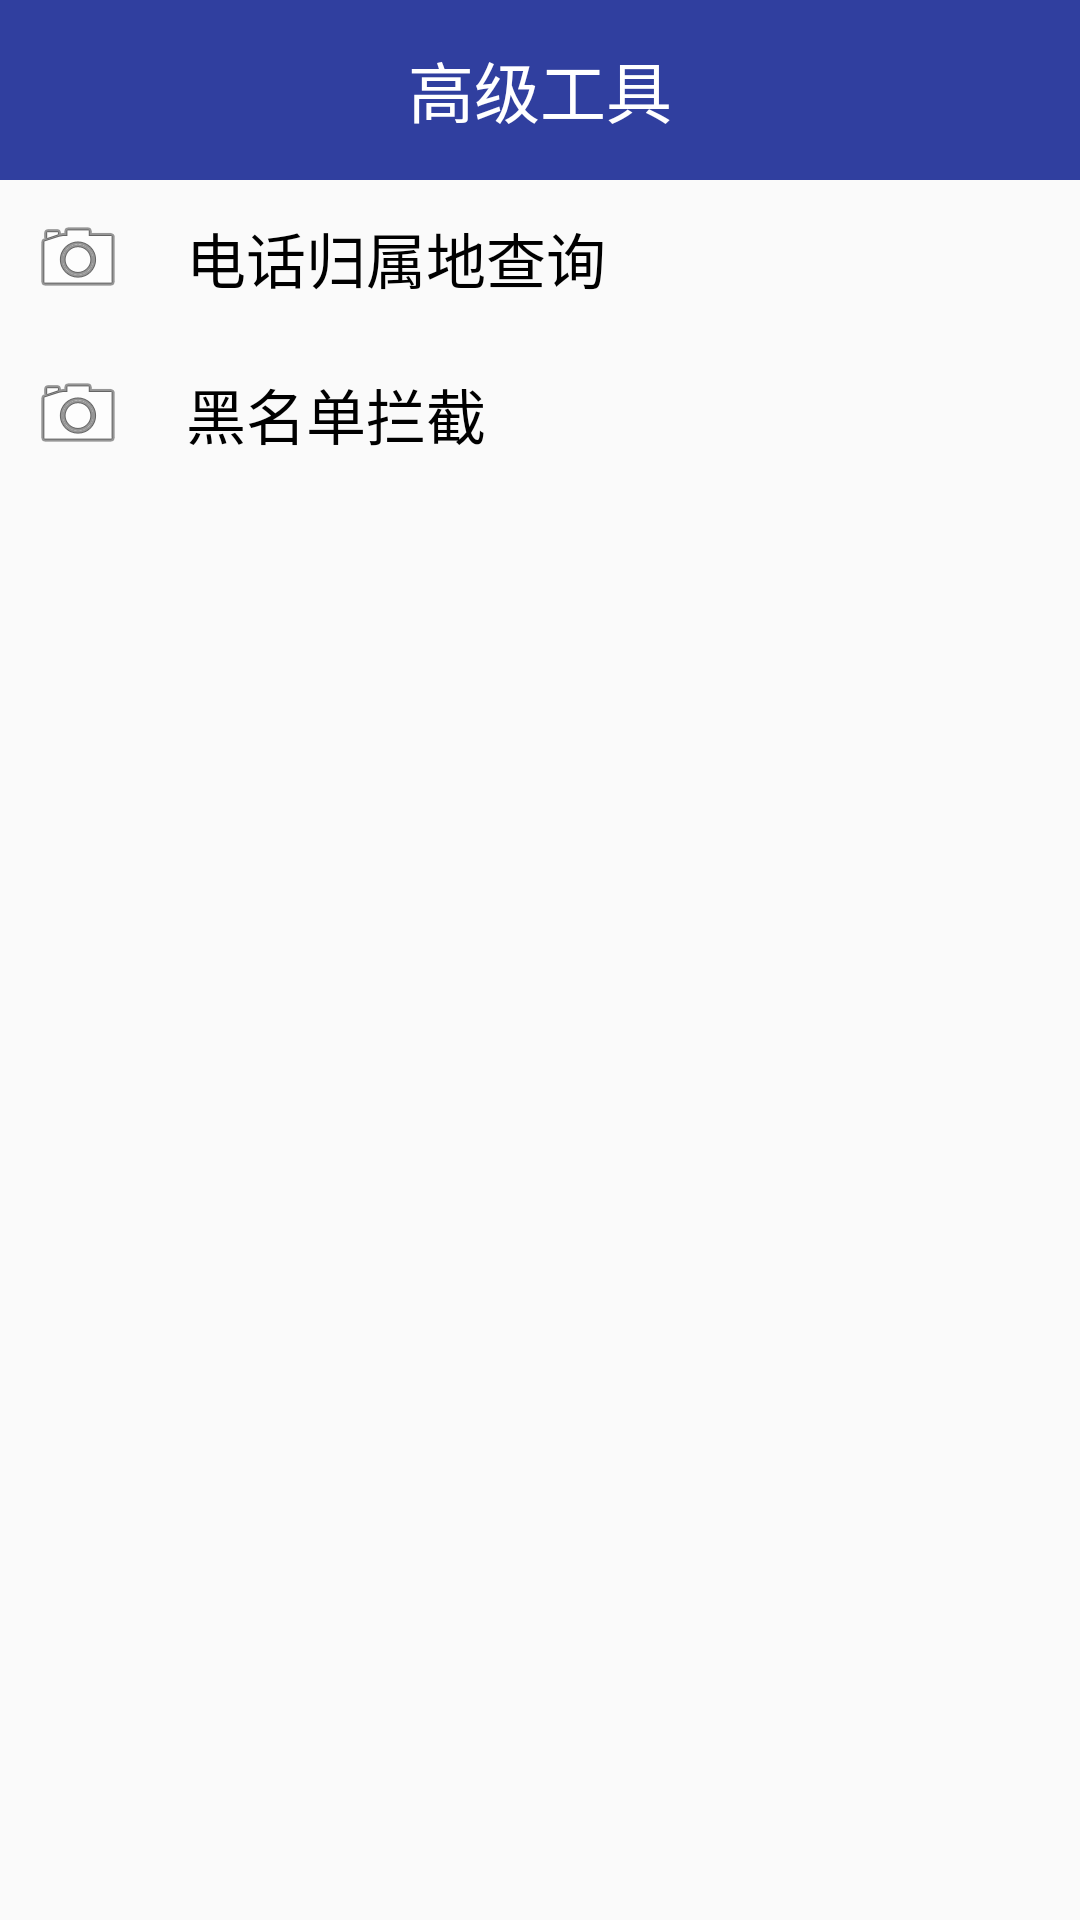

Reconstruct the res/layout file that produces this screen, plus the resources it refers to.
<!-- AndroidManifest.xml: application theme AppTheme -->
<!-- res/layout/activity_atools.xml -->
<?xml version="1.0" encoding="utf-8"?>
<LinearLayout xmlns:android="http://schemas.android.com/apk/res/android"
    android:layout_width="match_parent"
    android:layout_height="match_parent"
    android:orientation="vertical" >

    <TextView
        style="@style/TitleStyle"
        android:text="高级工具" />

    <TextView
        android:layout_width="match_parent"
        android:layout_height="wrap_content"
        android:background="@drawable/button"
        android:clickable="true"
        android:drawableLeft="@android:drawable/ic_menu_camera"
        android:drawablePadding="20dp"
        android:gravity="center_vertical"
        android:onClick="numberAddressQuery"
        android:padding="10dp"
        android:text="电话归属地查询"
        android:textColor="@color/black"
        android:textSize="20sp" />

    <TextView
        android:layout_width="match_parent"
        android:layout_height="wrap_content"
        android:background="@drawable/button"
        android:clickable="true"
        android:drawableLeft="@android:drawable/ic_menu_camera"
        android:drawablePadding="20dp"
        android:gravity="center_vertical"
        android:onClick="blackListQuery"
        android:padding="10dp"
        android:text="黑名单拦截"
        android:textColor="@color/black"
        android:textSize="20sp" />

</LinearLayout>
<!-- resources referenced by this layout -->
<resources>
  <color name="black">#000</color>
  <style name="TitleStyle">
          <item name="android:layout_width">match_parent</item>
          <item name="android:layout_height">60dp</item>
          <item name="android:background">#303F9F</item>
          <item name="android:gravity">center</item>
          <item name="android:textColor">@color/white</item>
          <item name="android:textSize">22sp</item>
      </style>
  <style name="AppTheme" parent="Theme.AppCompat.Light.NoActionBar">
          
          <item name="colorPrimary">@color/colorPrimary</item>
          <item name="colorPrimaryDark">@color/colorPrimaryDark</item>
          <item name="colorAccent">@color/colorAccent</item>
          <item name="android:textColorPrimary">@color/textColorPrimary</item>
      </style>
  <color name="white">#ffffff</color>
  <color name="colorPrimary">#3F51B5</color>
  <color name="colorPrimaryDark">#3F51B5</color>
  <color name="colorAccent">#FF4081</color>
  <color name="textColorPrimary">#020202</color>
</resources>
